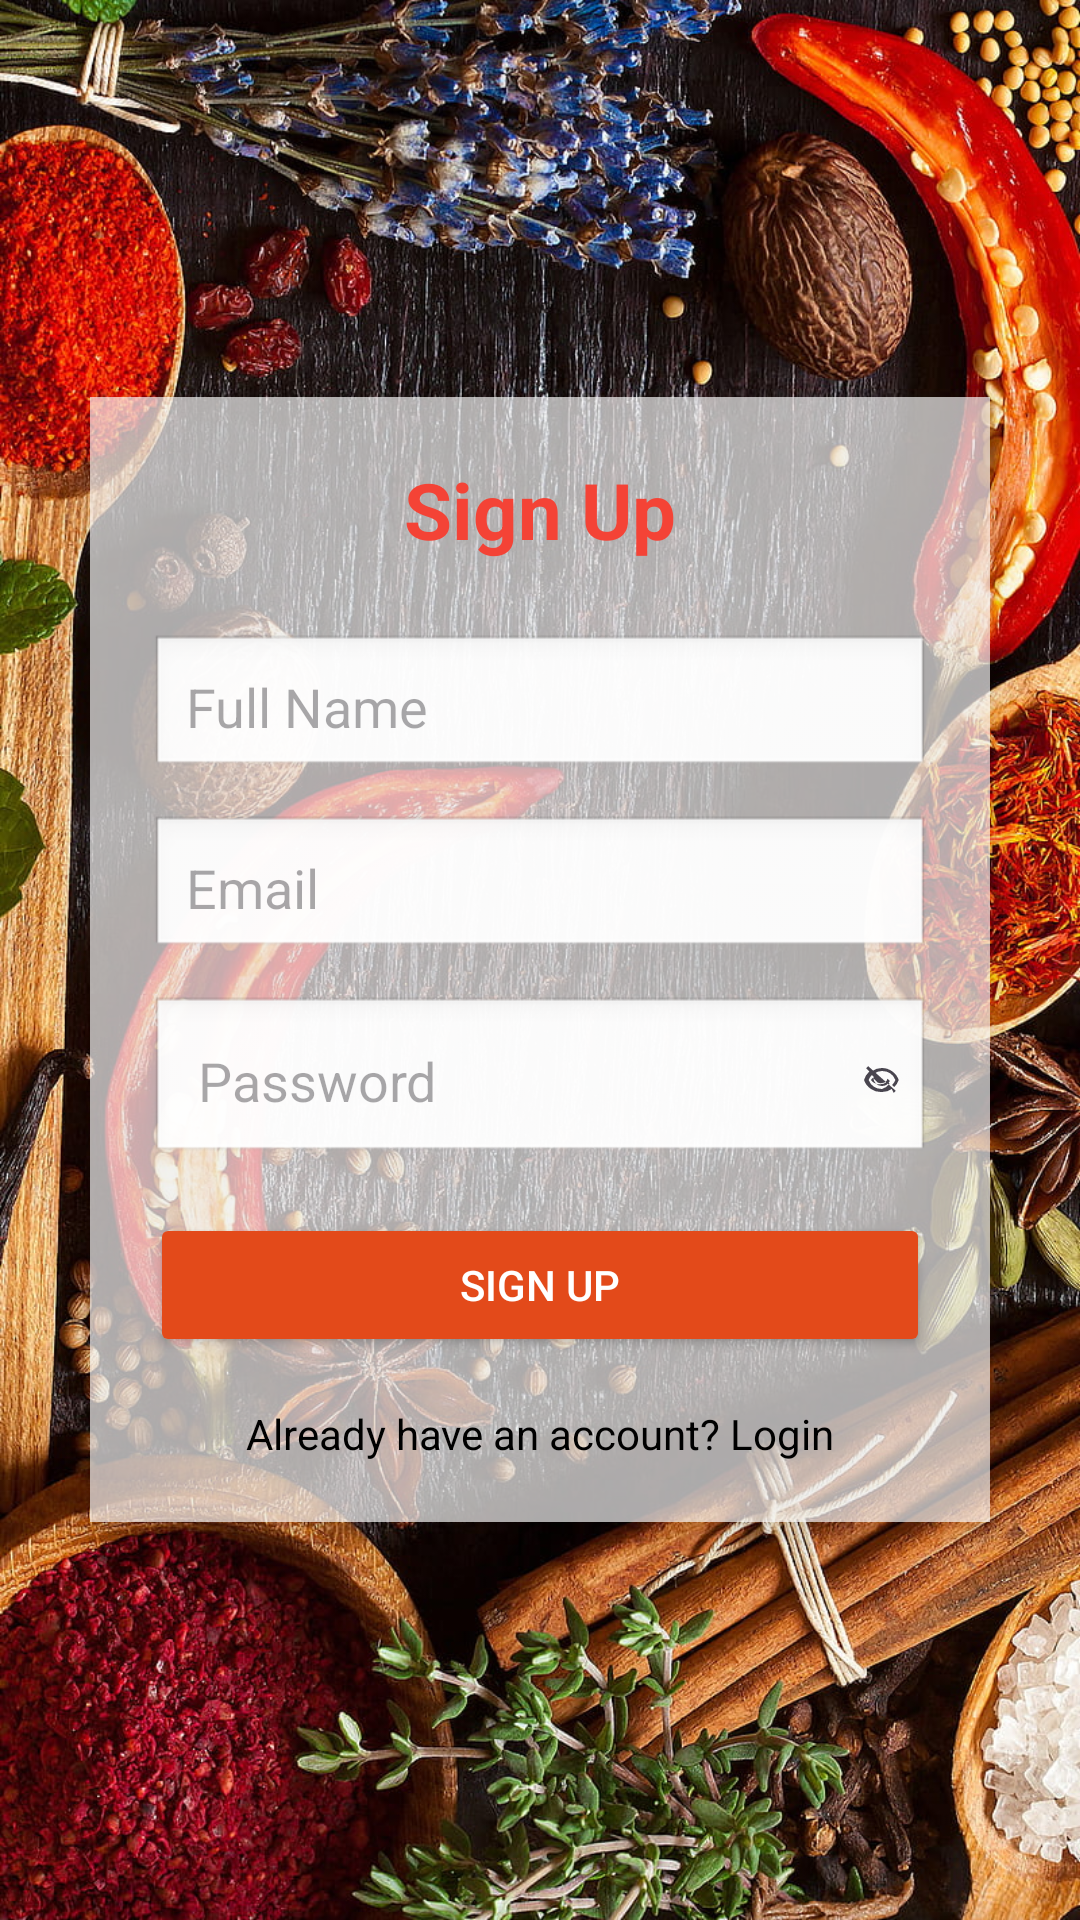

Android layout source for this screen:
<!-- AndroidManifest.xml: application theme Theme.FoodOrderApp -->
<!-- res/layout/activity_signup.xml -->
<?xml version="1.0" encoding="utf-8"?>
<RelativeLayout xmlns:android="http://schemas.android.com/apk/res/android"
    android:layout_width="match_parent"
    android:layout_height="match_parent">

    
    <ImageView
        android:src="@drawable/login"
        android:scaleType="centerCrop"
        android:layout_width="match_parent"
        android:layout_height="match_parent" />

    
    <LinearLayout
        android:id="@+id/signupContainer"
        android:orientation="vertical"
        android:background="#AAFFFFFF"
        android:padding="20dp"
        android:layout_centerInParent="true"
        android:layout_width="match_parent"
        android:layout_height="wrap_content"
        android:layout_margin="30dp"
        android:elevation="6dp"
        android:gravity="center">

        <TextView
            android:id="@+id/textTitle"
            android:layout_width="wrap_content"
            android:layout_height="wrap_content"
            android:text="Sign Up"
            android:textSize="26sp"
            android:textStyle="bold"
            android:textColor="#F44336"
            android:layout_marginBottom="24dp" />

        <EditText
            android:id="@+id/edtName"
            android:hint="Full Name"
            android:background="@android:drawable/edit_text"
            android:padding="12dp"
            android:layout_width="match_parent"
            android:layout_height="wrap_content"
            android:layout_marginBottom="12dp"/>

        <EditText
            android:id="@+id/edtEmail"
            android:hint="Email"
            android:inputType="textEmailAddress"
            android:background="@android:drawable/edit_text"
            android:padding="12dp"
            android:layout_width="match_parent"
            android:layout_height="wrap_content"
            android:layout_marginBottom="12dp"/>

        
        <LinearLayout
            android:layout_width="match_parent"
            android:layout_height="wrap_content"
            android:orientation="horizontal"
            android:gravity="center_vertical"
            android:background="@android:drawable/edit_text"
            android:padding="4dp"
            android:layout_marginBottom="16dp">

            <EditText
                android:id="@+id/edtPassword"
                android:layout_width="0dp"
                android:layout_height="wrap_content"
                android:layout_weight="1"
                android:hint="Password"
                android:inputType="textPassword"
                android:padding="12dp"
                android:background="@android:color/transparent" />

            <ImageView
                android:id="@+id/btnTogglePassword"
                android:layout_width="24dp"
                android:layout_height="24dp"
                android:src="@drawable/ic_visibility_off"
                android:padding="6dp"
                android:contentDescription="Toggle Password Visibility"
                android:background="?attr/selectableItemBackgroundBorderless"
                android:layout_gravity="center_vertical"/>
        </LinearLayout>

        <Button
            android:id="@+id/btnSignup"
            android:text="Sign Up"
            android:backgroundTint="#E34A1A"
            android:textColor="@android:color/white"
            android:layout_width="match_parent"
            android:layout_height="wrap_content" />

        <TextView
            android:id="@+id/txtGoLogin"
            android:text="Already have an account? Login"
            android:textColor="@color/black"
            android:gravity="center"
            android:layout_marginTop="16dp"
            android:layout_width="match_parent"
            android:layout_height="wrap_content" />

    </LinearLayout>
</RelativeLayout>
<!-- resources referenced by this layout -->
<resources>
  <color name="black">#FF000000</color>
  <!-- drawable ic_visibility_off (drawable) -->
  <vector xmlns:android="http://schemas.android.com/apk/res/android"
      android:width="24dp"
      android:height="24dp"
      android:viewportWidth="24"
      android:viewportHeight="24"
      android:tint="?attr/colorControlNormal">
  
      <path
          android:fillColor="@android:color/black"
          android:pathData="M12,6a9.77,9.77 0,0 1,8.94 6,9.86 9.86,0 0,1 -2.24,3.35l1.42,1.42a11.94,11.94 0,0 0,3.04 -4.77A11.94,11.94 0,0 0,12,4a11.66,11.66 0,0 0,-6.55 2L7,7.55A9.9,9.9 0,0 1,12,6ZM2.81,2.81 1.39,4.22l2.14,2.14A11.94,11.94 0,0 0,0,12a11.94,11.94 0,0 0,12,8,11.66,11.66 0,0 0,6.55 -2L19.78,20.61 21.19,19.19ZM12,18a9.77,9.77 0,0 1,-8.94 -6,9.86 9.86,0 0,1 2.24,-3.35l1.44,1.44A7.82,7.82 0,0 0,4.52 12a7.82,7.82 0,0 0,11.06,1.06l1.45,1.45A9.9,9.9 0,0 1,12,18Zm0,-2a5.82,5.82 0,0 1,-5.79 -5.19l1.53,1.53A3.84,3.84 0,0 0,12,14a3.84,3.84 0,0 0,3.66 -2.87l1.53,1.53A5.83,5.83 0,0 1,12,16Z"/>
  </vector>
  <!-- drawable login: jpg bitmap (drawable, 447924 bytes) -->
  <style name="Theme.FoodOrderApp" parent="Base.Theme.FoodOrderApp" />
  <style name="Base.Theme.FoodOrderApp" parent="Theme.Material3.DayNight.NoActionBar">
          <item name="popupMenuStyle">@style/CustomPopupMenu</item>
      </style>
  <style name="CustomPopupMenu" parent="Widget.Material3.PopupMenu.Overflow">
          
          <item name="android:popupBackground">@color/white</item>
          
          <item name="android:textColor">@android:color/black</item>
          
          <item name="textAppearancePopupMenuHeader">@style/PopupTextStyle</item>
      </style>
  <color name="white">#FFFFFFFF</color>
  <style name="PopupTextStyle" parent="TextAppearance.Material3.BodyMedium">
          <item name="android:textColor">@android:color/black</item>
      </style>
</resources>
